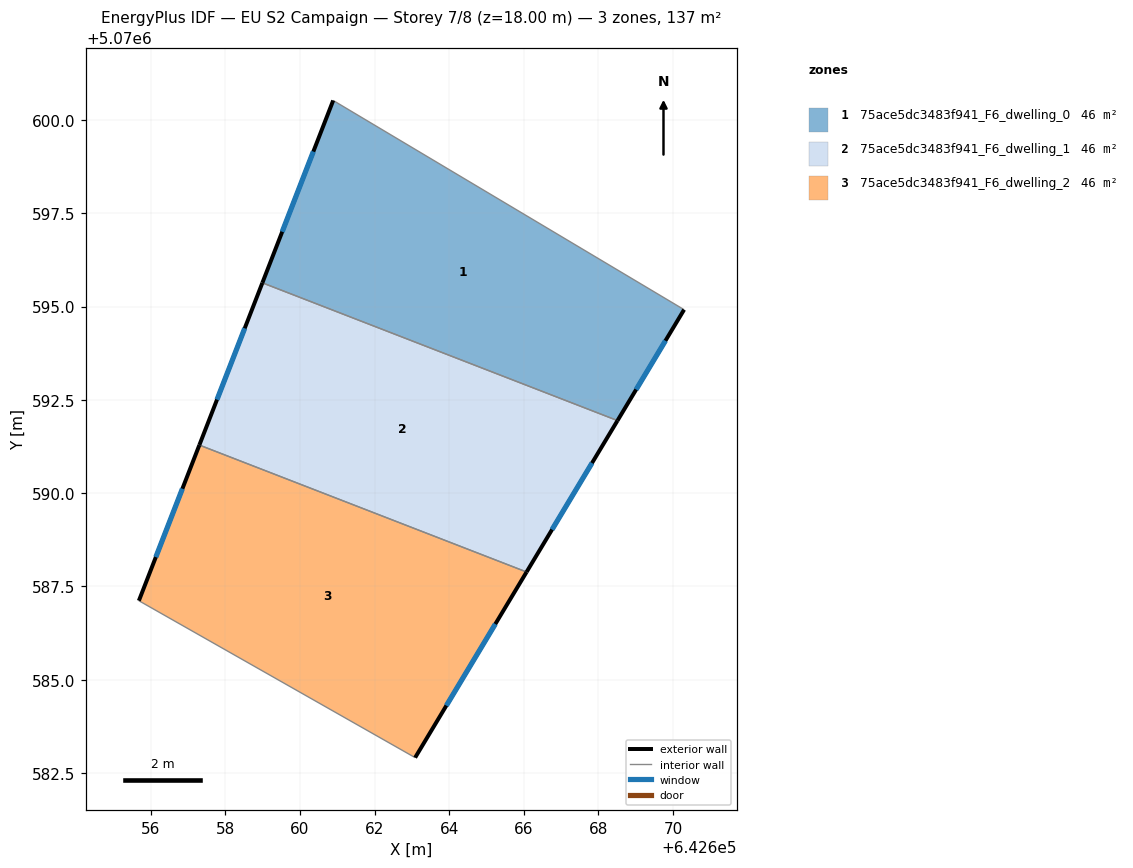
=== STOREY PLAN SPEC (per zone: floor XY polygon, exterior-wall plan segments, windows/doors) ===
zone 1: 75ace5dc3483f941_F6_dwelling_0  (45.8 m²)
  floor: (642668.51, 5070591.95) (642670.30, 5070594.92) (642660.89, 5070600.53) (642658.99, 5070595.64)
  exterior wall: (642658.99, 5070595.64) – (642660.89, 5070600.53)  [5.2 m]
    window: (642659.52, 5070597.01) – (642660.36, 5070599.16)  [3.0 m²]
  exterior wall: (642670.30, 5070594.92) – (642668.51, 5070591.95)  [3.5 m]
    window: (642669.80, 5070594.09) – (642669.01, 5070592.78)  [2.0 m²]
  interior walls: 2
zone 2: 75ace5dc3483f941_F6_dwelling_1  (45.7 m²)
  floor: (642666.07, 5070587.89) (642668.51, 5070591.95) (642658.99, 5070595.64) (642657.30, 5070591.29)
  exterior wall: (642668.51, 5070591.95) – (642666.07, 5070587.89)  [4.7 m]
    window: (642667.83, 5070590.81) – (642666.76, 5070589.02)  [2.7 m²]
  exterior wall: (642657.30, 5070591.29) – (642658.99, 5070595.64)  [4.7 m]
    window: (642657.78, 5070592.51) – (642658.52, 5070594.42)  [2.7 m²]
  interior walls: 2
zone 3: 75ace5dc3483f941_F6_dwelling_2  (45.7 m²)
  floor: (642663.09, 5070582.91) (642666.07, 5070587.89) (642657.30, 5070591.29) (642655.68, 5070587.12)
  exterior wall: (642666.07, 5070587.89) – (642663.09, 5070582.91)  [5.8 m]
    window: (642665.24, 5070586.49) – (642663.92, 5070584.31)  [3.4 m²]
  exterior wall: (642655.68, 5070587.12) – (642657.30, 5070591.29)  [4.5 m]
    window: (642656.14, 5070588.29) – (642656.85, 5070590.12)  [2.6 m²]
  interior walls: 2

=== DERIVED (storey summary) ===
Building: EU S2 Campaign
Storey: 7 of 8  (floor level z = 18.00 m)
Storey gross floor area: 137.2 m²
Zones on this storey: 3
  - 75ace5dc3483f941_F6_dwelling_0: floor 45.8 m²; exterior wall 8.7 m (26.1 m²); 2 window(s) 5.1 m²; WWR 19.3%
  - 75ace5dc3483f941_F6_dwelling_1: floor 45.7 m²; exterior wall 9.4 m (28.2 m²); 2 window(s) 5.4 m²; WWR 19.3%
  - 75ace5dc3483f941_F6_dwelling_2: floor 45.7 m²; exterior wall 10.3 m (30.8 m²); 2 window(s) 6.0 m²; WWR 19.3%
Zone adjacency (shared interzone walls):
  - 75ace5dc3483f941_F6_dwelling_0 ↔ 75ace5dc3483f941_F6_dwelling_1
  - 75ace5dc3483f941_F6_dwelling_1 ↔ 75ace5dc3483f941_F6_dwelling_2